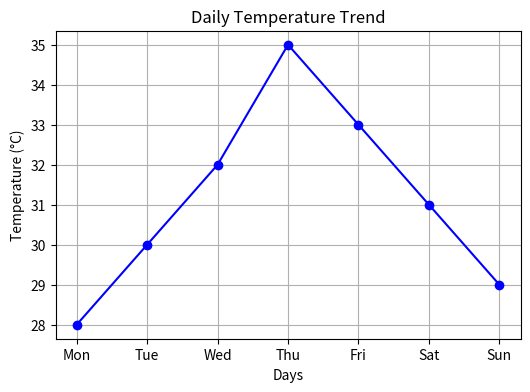
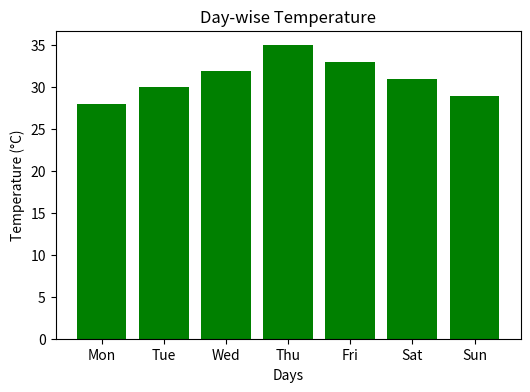
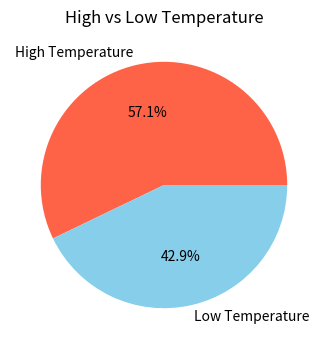
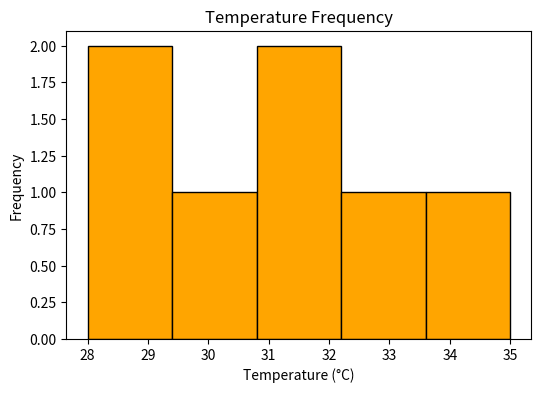
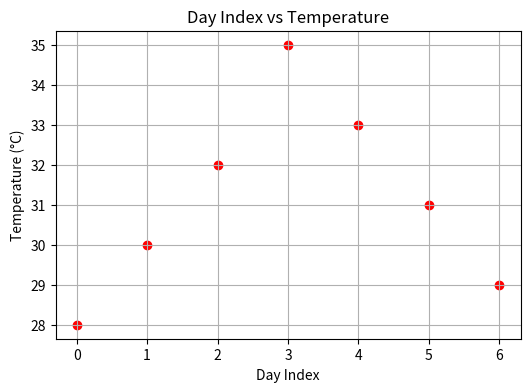

Write the Python code that produced these figures, in order.

import numpy as np
import pandas as pd
import matplotlib.pyplot as plt

# Temperature data
temps = np.array([28, 30, 32, 35, 33, 31, 29])
days = ["Mon", "Tue", "Wed", "Thu", "Fri", "Sat", "Sun"]

# Create DataFrame
df = pd.DataFrame({
    "Day": days,
    "Temperature": temps
})

print("Temperature Data:")
print(df)

# 1. Line Graph
plt.figure(figsize=(6, 4))
plt.plot(days, temps, marker='o', color='blue')
plt.title("Daily Temperature Trend")
plt.xlabel("Days")
plt.ylabel("Temperature (°C)")
plt.grid(True)
plt.show()

# 2. Bar Chart
plt.figure(figsize=(6, 4))
plt.bar(days, temps, color='green')
plt.title("Day-wise Temperature")
plt.xlabel("Days")
plt.ylabel("Temperature (°C)")
plt.show()

# 3. Pie Chart - High vs Low temperature
high = np.sum(temps > 30)
low = np.sum(temps <= 30)

plt.figure(figsize=(6, 4))
plt.pie(
    [high, low],
    labels=["High Temperature", "Low Temperature"],
    autopct='%1.1f%%',
    colors=['tomato', 'skyblue']
)
plt.title("High vs Low Temperature")
plt.show()

# 4. Histogram
plt.figure(figsize=(6, 4))
plt.hist(temps, bins=5, color='orange', edgecolor='black')
plt.title("Temperature Frequency")
plt.xlabel("Temperature (°C)")
plt.ylabel("Frequency")
plt.show()

# 5. Scatter Plot
plt.figure(figsize=(6, 4))
plt.scatter(range(len(temps)), temps, color='red')
plt.title("Day Index vs Temperature")
plt.xlabel("Day Index")
plt.ylabel("Temperature (°C)")
plt.grid(True)
plt.show()
